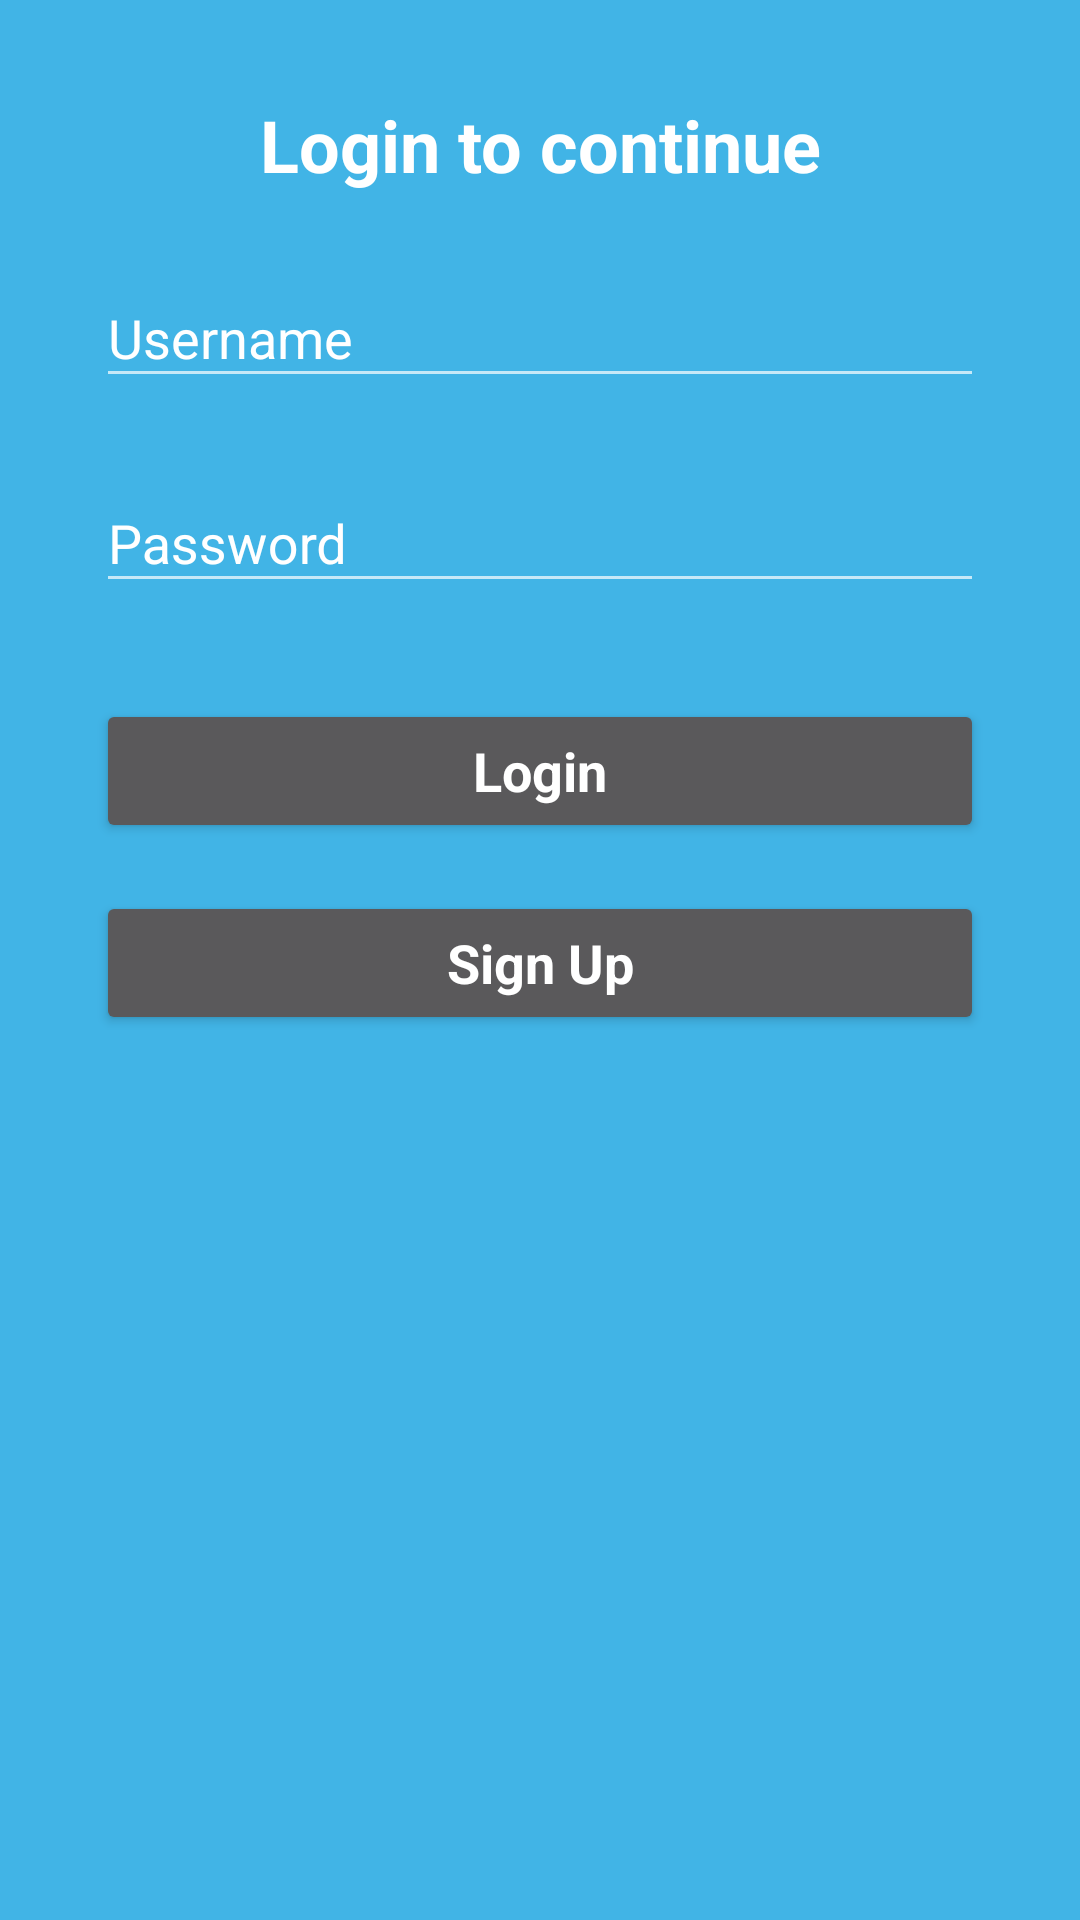

Layout XML and referenced resources for this Android screen:
<!-- AndroidManifest.xml: application theme AppTheme -->
<!-- res/layout/fragment_login.xml -->
<layout xmlns:android="http://schemas.android.com/apk/res/android">

    <LinearLayout
        android:layout_width="match_parent"
        android:layout_height="match_parent"
        android:background="@color/colorPrimary"
        android:gravity="center_horizontal"
        android:orientation="vertical"
        android:paddingBottom="16dp"
        android:paddingLeft="16dp"
        android:paddingRight="16dp"
        android:paddingTop="16dp"
        android:theme="@style/Theme.AppCompat.NoActionBar">

        
        <ProgressBar
            android:id="@+id/login_progress"
            style="?android:attr/progressBarStyleLarge"
            android:layout_width="wrap_content"
            android:layout_height="wrap_content"
            android:layout_margin="24dp"
            android:visibility="gone" />

        <ScrollView
            android:id="@+id/login_form"
            android:layout_width="match_parent"
            android:layout_height="match_parent"
            android:layout_margin="16dp"
            android:elevation="12dp">

            <LinearLayout
                android:id="@+id/email_login_form"
                android:layout_width="match_parent"
                android:layout_height="wrap_content"
                android:orientation="vertical">

                <TextView
                    android:id="@+id/text"
                    style="@style/AppTheme.LoginView.text"
                    android:layout_width="match_parent"
                    android:layout_height="wrap_content"
                    android:text="Login to continue"
                    android:textAlignment="center"
                    android:textStyle="bold" />

                <android.support.design.widget.TextInputLayout
                    style="@style/AppTheme.Login.loginField"
                    android:layout_width="match_parent"
                    android:layout_height="wrap_content">

                    <AutoCompleteTextView
                        android:id="@+id/username"
                        android:layout_width="match_parent"
                        android:layout_height="wrap_content"
                        android:hint="Username"
                        android:inputType="textEmailAddress"
                        android:maxLines="1"
                        android:singleLine="true"
                        android:textColor="@color/white"
                        android:textColorHighlight="@color/colorPrimary"
                        android:textColorHint="#ffffff" />

                </android.support.design.widget.TextInputLayout>

                <android.support.design.widget.TextInputLayout
                    style="@style/AppTheme.Login.loginField"
                    android:layout_width="match_parent"
                    android:layout_height="wrap_content">

                    <EditText
                        android:id="@+id/password"
                        android:layout_width="match_parent"
                        android:layout_height="wrap_content"
                        android:fontFamily="sans-serif"
                        android:hint="@string/prompt_password"
                        android:imeActionId="4"
                        android:imeActionLabel="@string/action_sign_in_short"
                        android:imeOptions="actionUnspecified"
                        android:inputType="textPassword"
                        android:maxLines="1"
                        android:singleLine="true" />

                </android.support.design.widget.TextInputLayout>

                <Button
                    android:id="@+id/login_button"
                    style="@style/AppTheme.Login.loginButton"
                    android:layout_width="match_parent"
                    android:layout_height="wrap_content"
                    android:layout_marginTop="16dp"
                    android:text="@string/action_sign_in_short"
                    android:textStyle="bold" />

                <Button
                    android:id="@+id/signup_button"
                    style="@style/AppTheme.Login.loginButton"
                    android:layout_width="match_parent"
                    android:layout_height="wrap_content"
                    android:layout_marginTop="16dp"
                    android:text="@string/sign_up"
                    android:textStyle="bold" />

            </LinearLayout>
        </ScrollView>

    </LinearLayout>

</layout>
<!-- resources referenced by this layout -->
<resources>
  <color name="colorPrimary">#41b4e6</color>
  <color name="white">#ffffff</color>
  <string name="action_sign_in_short">Login</string>
  <string name="prompt_password">Password </string>
  <string name="sign_up">Sign Up</string>
  <style name="AppTheme.Login.loginButton" parent="AppTheme.Login">
          <item name="android:textColor">@color/white</item>
          <item name="android:textStyle">normal</item>
          <item name="android:textSize">18sp</item>
      </style>
  <style name="AppTheme.Login.loginField" parent="AppTheme.Login">
          <item name="android:textColor">@color/white</item>
          <item name="android:textStyle">normal</item>
          <item name="android:textSize">16sp</item>
          <item name="android:layout_marginBottom">16dp</item>
          <item name="android:textColorHint">@color/white</item>
      </style>
  <style name="AppTheme.LoginView.text" parent="AppTheme.LoginView">
          <item name="android:textColor">@color/white</item>
          <item name="android:textStyle">normal</item>
          <item name="android:textSize">24sp</item>
          <item name="android:layout_marginBottom">16dp</item>
      </style>
  <style name="AppTheme" parent="Theme.AppCompat.Light.NoActionBar">
          
          <item name="colorPrimary">@color/colorPrimary</item>
          <item name="colorPrimaryDark">@color/colorPrimaryDark</item>
          <item name="colorAccent">@color/colorAccent</item>
      </style>
  <style name="AppTheme.Login" parent="AppTheme">
          <item name="windowActionBar">false</item>
          <item name="windowNoTitle">true</item>
      </style>
  <style name="AppTheme.LoginView" parent="Theme.AppCompat.NoActionBar">
          <item name="android:windowNoTitle">true</item>
          <item name="android:windowFullscreen">true</item>
      </style>
  <color name="colorPrimaryDark">#12719b</color>
  <color name="colorAccent">#FF4081</color>
</resources>
